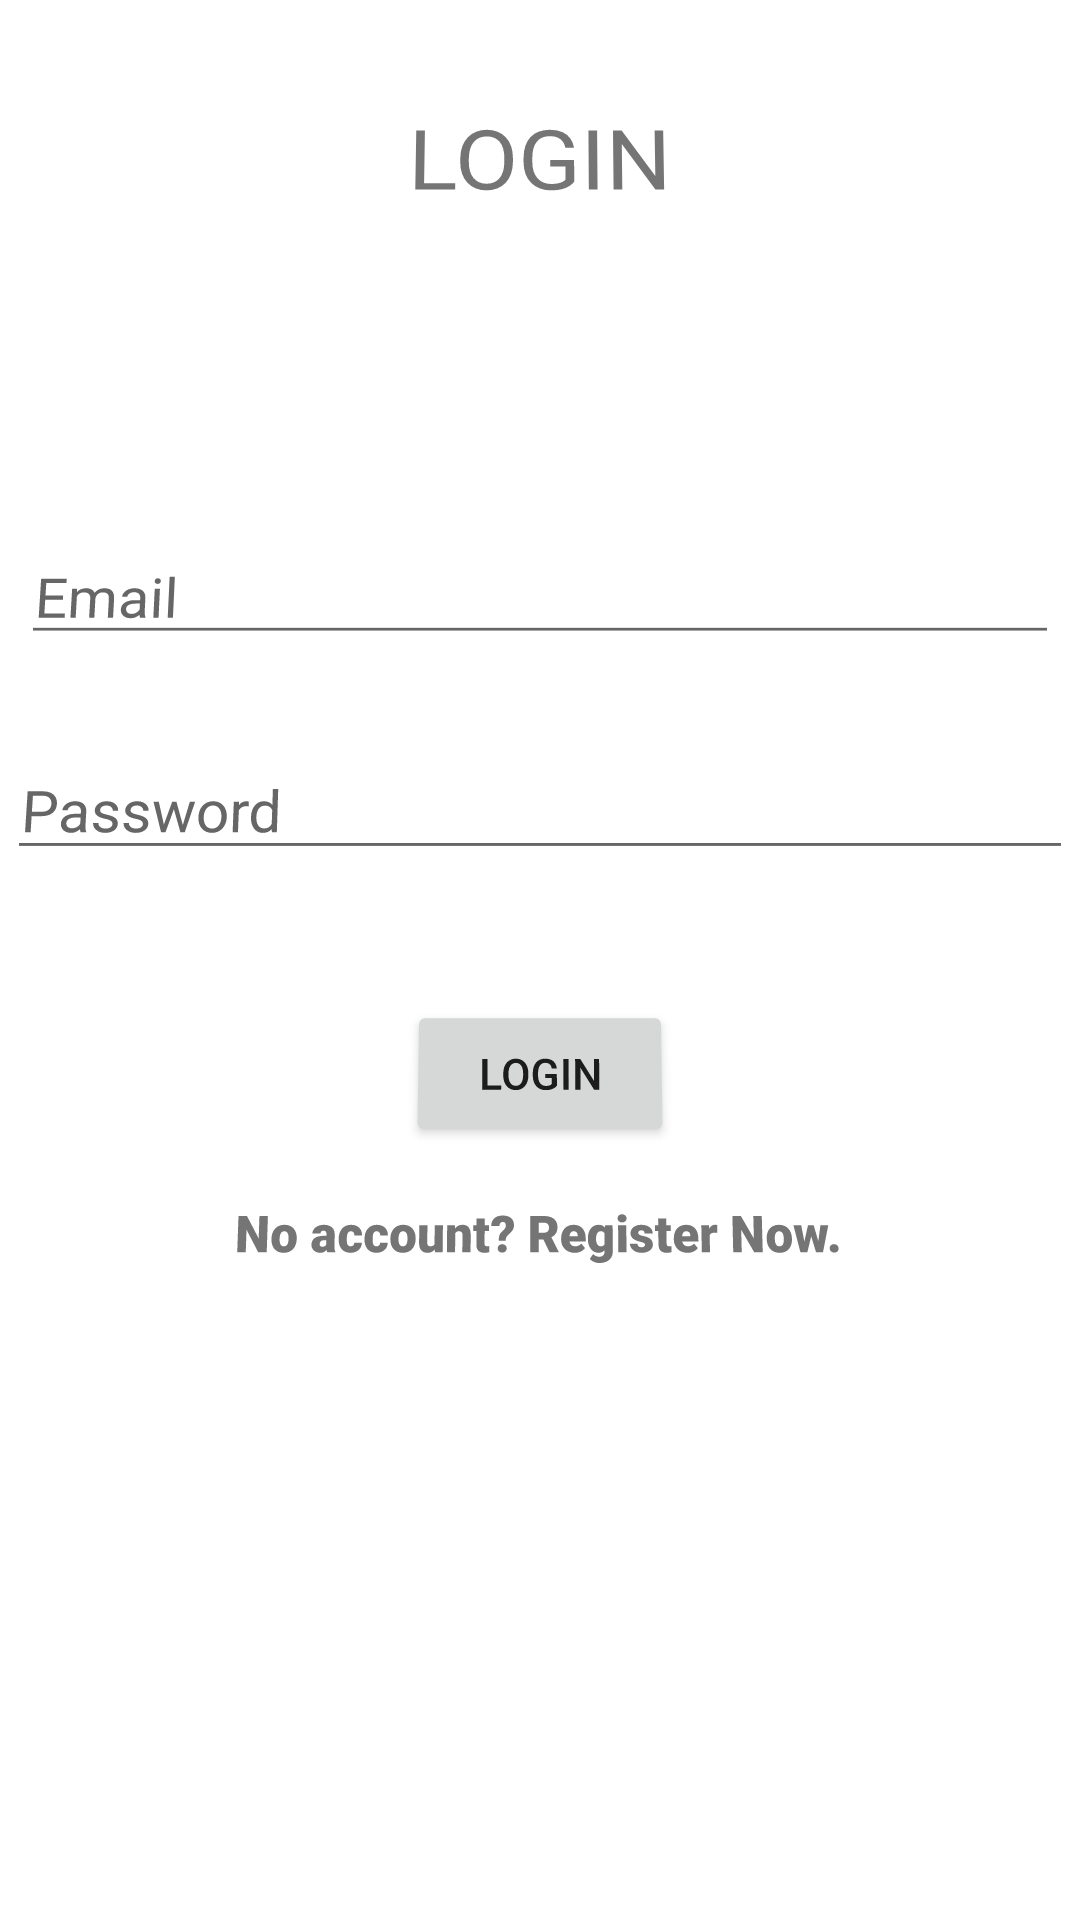

Write the Android layout XML for this screen, with the resource values it uses.
<!-- AndroidManifest.xml: application theme Theme.Potapp -->
<!-- res/layout/activity_login.xml -->
<?xml version="1.0" encoding="utf-8"?>
<androidx.constraintlayout.widget.ConstraintLayout xmlns:android="http://schemas.android.com/apk/res/android"
    xmlns:app="http://schemas.android.com/apk/res-auto"
    xmlns:tools="http://schemas.android.com/tools"
    android:layout_width="match_parent"
    android:layout_height="match_parent"
    android:rotationX="4"
    tools:context=".LoginActivity">

    <TextView
        android:id="@+id/textView_login"
        android:layout_width="wrap_content"
        android:layout_height="wrap_content"
        android:text="LOGIN"
        android:textColorLink="#9C27B0"
        android:textSize="34sp"
        app:layout_constraintEnd_toEndOf="parent"
        app:layout_constraintHorizontal_bias="0.5"
        app:layout_constraintStart_toStartOf="parent"
        tools:ignore="MissingConstraints"
        tools:layout_editor_absoluteY="50dp" />

    <EditText
        android:id="@+id/textView_password_login"
        android:layout_width="match_parent"
        android:layout_height="wrap_content"
        android:layout_marginTop="12dp"
        android:hint="Password"
        android:inputType="textPassword"
        android:paddingTop="30sp"
        android:textSize="20sp"
        app:layout_constraintStart_toStartOf="parent"
        app:layout_constraintTop_toBottomOf="@+id/textView_email_login"
        tools:ignore="MissingConstraints" />

    <EditText
        android:id="@+id/textView_email_login"
        android:layout_width="match_parent"
        android:layout_height="wrap_content"
        android:layout_marginTop="124dp"
        android:hint="Email"
        android:inputType="textEmailAddress"
        android:textSize="20sp"
        app:layout_constraintEnd_toEndOf="@+id/textView_login"
        app:layout_constraintStart_toStartOf="@+id/textView_login"
        app:layout_constraintTop_toBottomOf="@+id/textView_login"
        tools:ignore="MissingConstraints" />

    <TextView
        android:id="@+id/textView_no_acc_register"
        android:layout_width="196dp"
        android:layout_height="0dp"
        android:layout_marginTop="16dp"
        android:fontFamily="sans-serif-black"
        android:text="No account? Register Now."
        android:textSize="16sp"
        android:textStyle="bold"
        app:layout_constraintEnd_toEndOf="@+id/textView_login"
        app:layout_constraintHorizontal_bias="0.505"
        app:layout_constraintStart_toStartOf="@+id/textView_login"
        app:layout_constraintTop_toBottomOf="@+id/button_login"
        tools:ignore="MissingConstraints" />

    <Button
        android:id="@+id/button_login"
        android:layout_width="wrap_content"
        android:layout_height="wrap_content"
        android:layout_marginTop="44dp"
        android:text="LOGIN"
        app:layout_constraintEnd_toEndOf="@+id/textView_login"
        app:layout_constraintHorizontal_bias="0.508"
        app:layout_constraintStart_toStartOf="@+id/textView_login"
        app:layout_constraintTop_toBottomOf="@+id/textView_password_login" />


</androidx.constraintlayout.widget.ConstraintLayout>
<!-- resources referenced by this layout -->
<resources>
  <style name="Theme.Potapp" parent="Theme.MaterialComponents.DayNight.DarkActionBar">
          
          <item name="colorPrimary">@color/pink</item>
          <item name="colorPrimaryVariant">@color/pink</item>
          <item name="colorOnPrimary">@color/white</item>
          
          <item name="colorSecondary">@color/teal_200</item>
          <item name="colorSecondaryVariant">@color/teal_700</item>
          <item name="colorOnSecondary">@color/black</item>
          
          <item name="android:statusBarColor">?attr/colorPrimaryVariant</item>
          
      </style>
  <!-- not gathered from this repository: default colours our renderer supplied (Android Studio template values) -->
  <color name="teal_200">#FF03DAC5</color>
  <color name="teal_700">#FF018786</color>
  <color name="black">#FF000000</color>
  <color name="white">#FFFFFFFF</color>
</resources>
